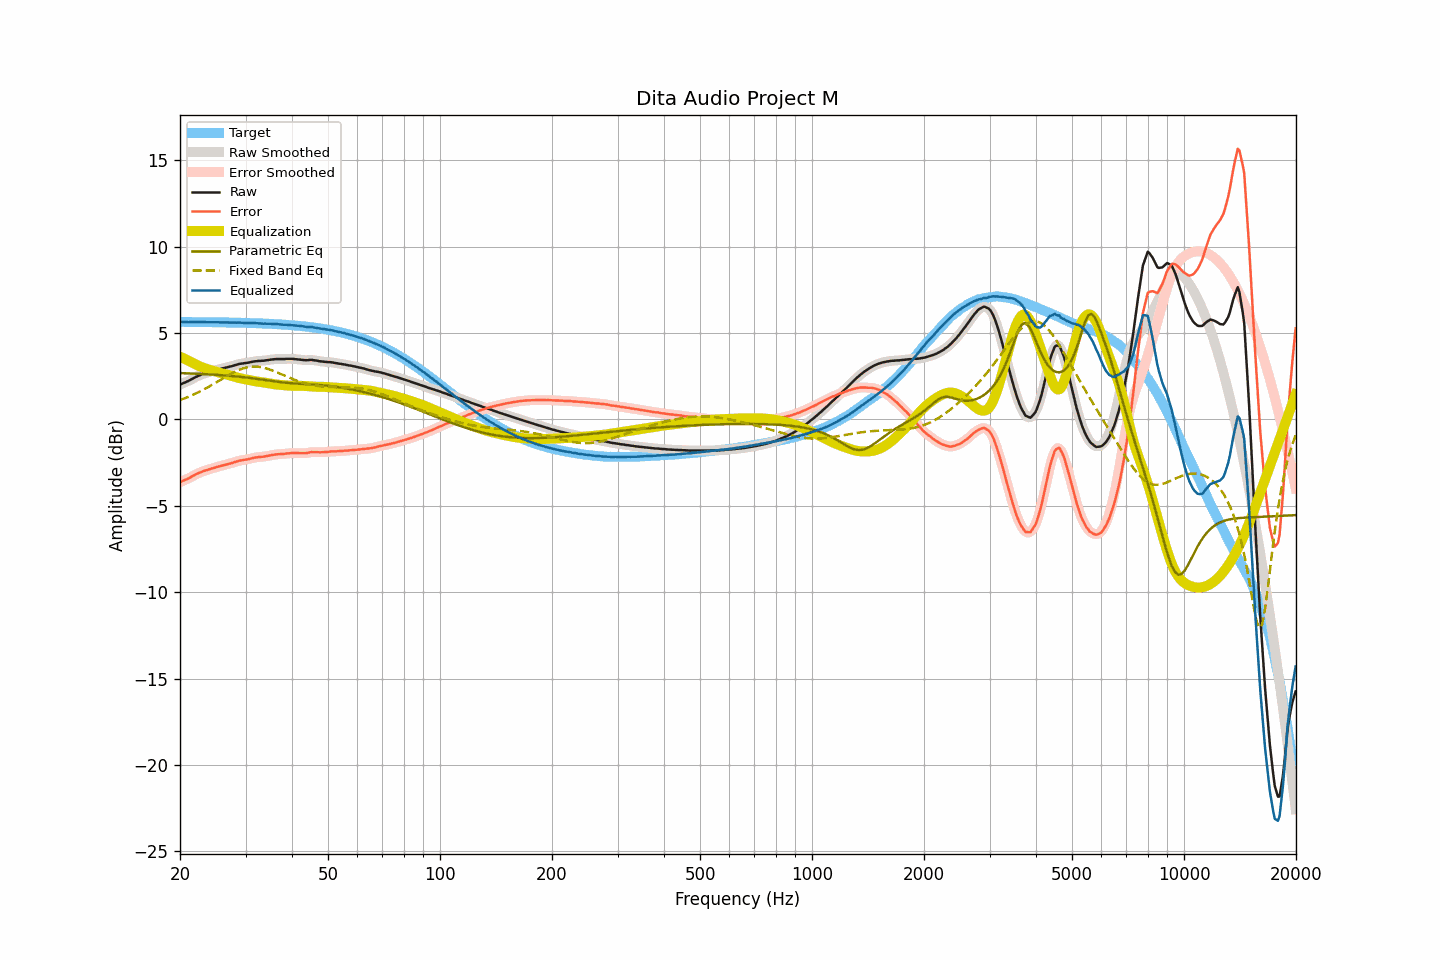

The data file committed next to this chart (first rows):
frequency, raw, smoothed, error, error_smoothed, equalization, parametric_eq, fixed_band_eq, equalized_raw, equalized_smoothed, target
20.00, 2.01, 2.01, -3.64, -3.63, 3.64, 2.69, 1.12, 5.65, 5.65, 5.65
20.20, 2.06, 2.05, -3.59, -3.59, 3.59, 2.68, 1.16, 5.65, 5.65, 5.65
20.40, 2.10, 2.10, -3.55, -3.55, 3.55, 2.68, 1.19, 5.65, 5.65, 5.64
20.61, 2.14, 2.14, -3.51, -3.50, 3.50, 2.68, 1.23, 5.64, 5.64, 5.64
20.81, 2.18, 2.18, -3.46, -3.46, 3.46, 2.67, 1.26, 5.64, 5.64, 5.64
21.02, 2.22, 2.22, -3.42, -3.42, 3.41, 2.67, 1.30, 5.63, 5.63, 5.64
21.23, 2.27, 2.27, -3.37, -3.37, 3.37, 2.66, 1.34, 5.63, 5.63, 5.64
21.44, 2.32, 2.32, -3.32, -3.32, 3.32, 2.66, 1.38, 5.64, 5.64, 5.64
21.66, 2.37, 2.37, -3.27, -3.27, 3.27, 2.66, 1.42, 5.64, 5.64, 5.64
21.87, 2.42, 2.42, -3.22, -3.22, 3.22, 2.65, 1.47, 5.64, 5.64, 5.64
22.09, 2.47, 2.47, -3.17, -3.17, 3.18, 2.65, 1.51, 5.64, 5.64, 5.64
22.31, 2.51, 2.51, -3.13, -3.13, 3.13, 2.64, 1.55, 5.64, 5.64, 5.64
22.54, 2.55, 2.55, -3.09, -3.09, 3.09, 2.64, 1.60, 5.64, 5.64, 5.64
22.76, 2.59, 2.59, -3.05, -3.05, 3.05, 2.63, 1.65, 5.64, 5.64, 5.64
22.99, 2.63, 2.63, -3.01, -3.01, 3.01, 2.63, 1.69, 5.64, 5.64, 5.63
23.22, 2.66, 2.66, -2.97, -2.97, 2.98, 2.63, 1.74, 5.64, 5.64, 5.63
23.45, 2.69, 2.69, -2.94, -2.95, 2.95, 2.62, 1.79, 5.64, 5.63, 5.63
23.69, 2.71, 2.71, -2.92, -2.92, 2.92, 2.62, 1.85, 5.62, 5.63, 5.63
23.92, 2.74, 2.74, -2.89, -2.89, 2.89, 2.61, 1.90, 5.63, 5.63, 5.63
24.16, 2.77, 2.77, -2.86, -2.86, 2.86, 2.60, 1.95, 5.63, 5.63, 5.63
24.40, 2.80, 2.80, -2.83, -2.83, 2.83, 2.60, 2.00, 5.63, 5.63, 5.63
24.65, 2.82, 2.82, -2.81, -2.80, 2.80, 2.59, 2.06, 5.62, 5.63, 5.63
24.89, 2.85, 2.85, -2.78, -2.78, 2.78, 2.59, 2.11, 5.63, 5.63, 5.63
25.14, 2.88, 2.87, -2.74, -2.75, 2.75, 2.58, 2.17, 5.63, 5.62, 5.62
25.39, 2.90, 2.90, -2.72, -2.72, 2.72, 2.58, 2.23, 5.62, 5.62, 5.62
25.65, 2.92, 2.92, -2.70, -2.70, 2.70, 2.57, 2.28, 5.62, 5.62, 5.62
25.91, 2.95, 2.95, -2.67, -2.67, 2.67, 2.56, 2.34, 5.62, 5.62, 5.62
26.16, 2.97, 2.97, -2.65, -2.65, 2.65, 2.56, 2.39, 5.62, 5.62, 5.62
26.43, 2.99, 2.99, -2.63, -2.63, 2.63, 2.55, 2.45, 5.62, 5.62, 5.62
26.69, 3.01, 3.01, -2.61, -2.60, 2.60, 2.54, 2.50, 5.61, 5.61, 5.62
26.96, 3.04, 3.03, -2.57, -2.58, 2.58, 2.53, 2.56, 5.62, 5.61, 5.61
27.23, 3.06, 3.06, -2.55, -2.55, 2.55, 2.53, 2.61, 5.61, 5.61, 5.61
27.50, 3.08, 3.08, -2.53, -2.53, 2.52, 2.52, 2.66, 5.60, 5.61, 5.61
27.77, 3.11, 3.11, -2.50, -2.50, 2.50, 2.51, 2.71, 5.61, 5.60, 5.61
28.05, 3.14, 3.14, -2.47, -2.47, 2.47, 2.50, 2.76, 5.61, 5.60, 5.61
28.33, 3.16, 3.16, -2.44, -2.44, 2.44, 2.49, 2.80, 5.60, 5.61, 5.60
28.62, 3.19, 3.19, -2.41, -2.41, 2.42, 2.48, 2.84, 5.61, 5.61, 5.60
28.90, 3.22, 3.21, -2.38, -2.39, 2.39, 2.47, 2.88, 5.61, 5.61, 5.60
29.19, 3.23, 3.23, -2.37, -2.37, 2.37, 2.46, 2.92, 5.60, 5.60, 5.60
29.48, 3.24, 3.24, -2.36, -2.35, 2.35, 2.45, 2.95, 5.59, 5.60, 5.59
29.78, 3.26, 3.25, -2.33, -2.34, 2.33, 2.44, 2.98, 5.59, 5.59, 5.59
30.08, 3.27, 3.27, -2.32, -2.32, 2.32, 2.43, 3.00, 5.58, 5.58, 5.59
30.38, 3.28, 3.28, -2.31, -2.30, 2.30, 2.42, 3.02, 5.58, 5.58, 5.59
30.68, 3.30, 3.30, -2.28, -2.29, 2.28, 2.41, 3.04, 5.58, 5.58, 5.58
30.99, 3.32, 3.32, -2.26, -2.26, 2.26, 2.40, 3.05, 5.58, 5.58, 5.58
31.30, 3.34, 3.34, -2.24, -2.24, 2.24, 2.39, 3.06, 5.58, 5.58, 5.58
31.61, 3.36, 3.36, -2.22, -2.22, 2.22, 2.37, 3.06, 5.58, 5.58, 5.57
31.93, 3.37, 3.37, -2.20, -2.20, 2.21, 2.36, 3.06, 5.58, 5.58, 5.57
32.24, 3.38, 3.38, -2.19, -2.19, 2.19, 2.35, 3.06, 5.57, 5.57, 5.57
32.57, 3.39, 3.39, -2.18, -2.18, 2.18, 2.34, 3.05, 5.57, 5.57, 5.56
32.89, 3.39, 3.39, -2.17, -2.17, 2.17, 2.32, 3.03, 5.56, 5.56, 5.56
33.22, 3.40, 3.40, -2.16, -2.16, 2.16, 2.31, 3.02, 5.55, 5.55, 5.56
33.55, 3.40, 3.40, -2.15, -2.15, 2.14, 2.30, 3.00, 5.54, 5.55, 5.55
33.89, 3.42, 3.42, -2.13, -2.13, 2.13, 2.28, 2.97, 5.55, 5.54, 5.55
34.23, 3.43, 3.43, -2.12, -2.12, 2.11, 2.27, 2.95, 5.54, 5.54, 5.54
34.57, 3.44, 3.44, -2.10, -2.10, 2.10, 2.25, 2.92, 5.54, 5.54, 5.54
34.92, 3.46, 3.46, -2.08, -2.08, 2.08, 2.24, 2.88, 5.54, 5.54, 5.54
35.27, 3.47, 3.47, -2.06, -2.06, 2.06, 2.23, 2.85, 5.53, 5.53, 5.53
35.62, 3.48, 3.48, -2.05, -2.05, 2.05, 2.21, 2.81, 5.53, 5.53, 5.53
35.97, 3.49, 3.49, -2.03, -2.03, 2.04, 2.20, 2.78, 5.52, 5.52, 5.52
... 635 more rows
